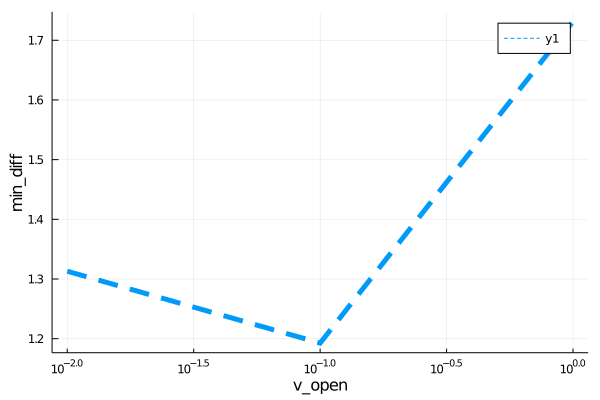

Source data for this figure (header and first rows):
para, error
0.01, 1.313
0.1, 1.193
1.0, 1.732
